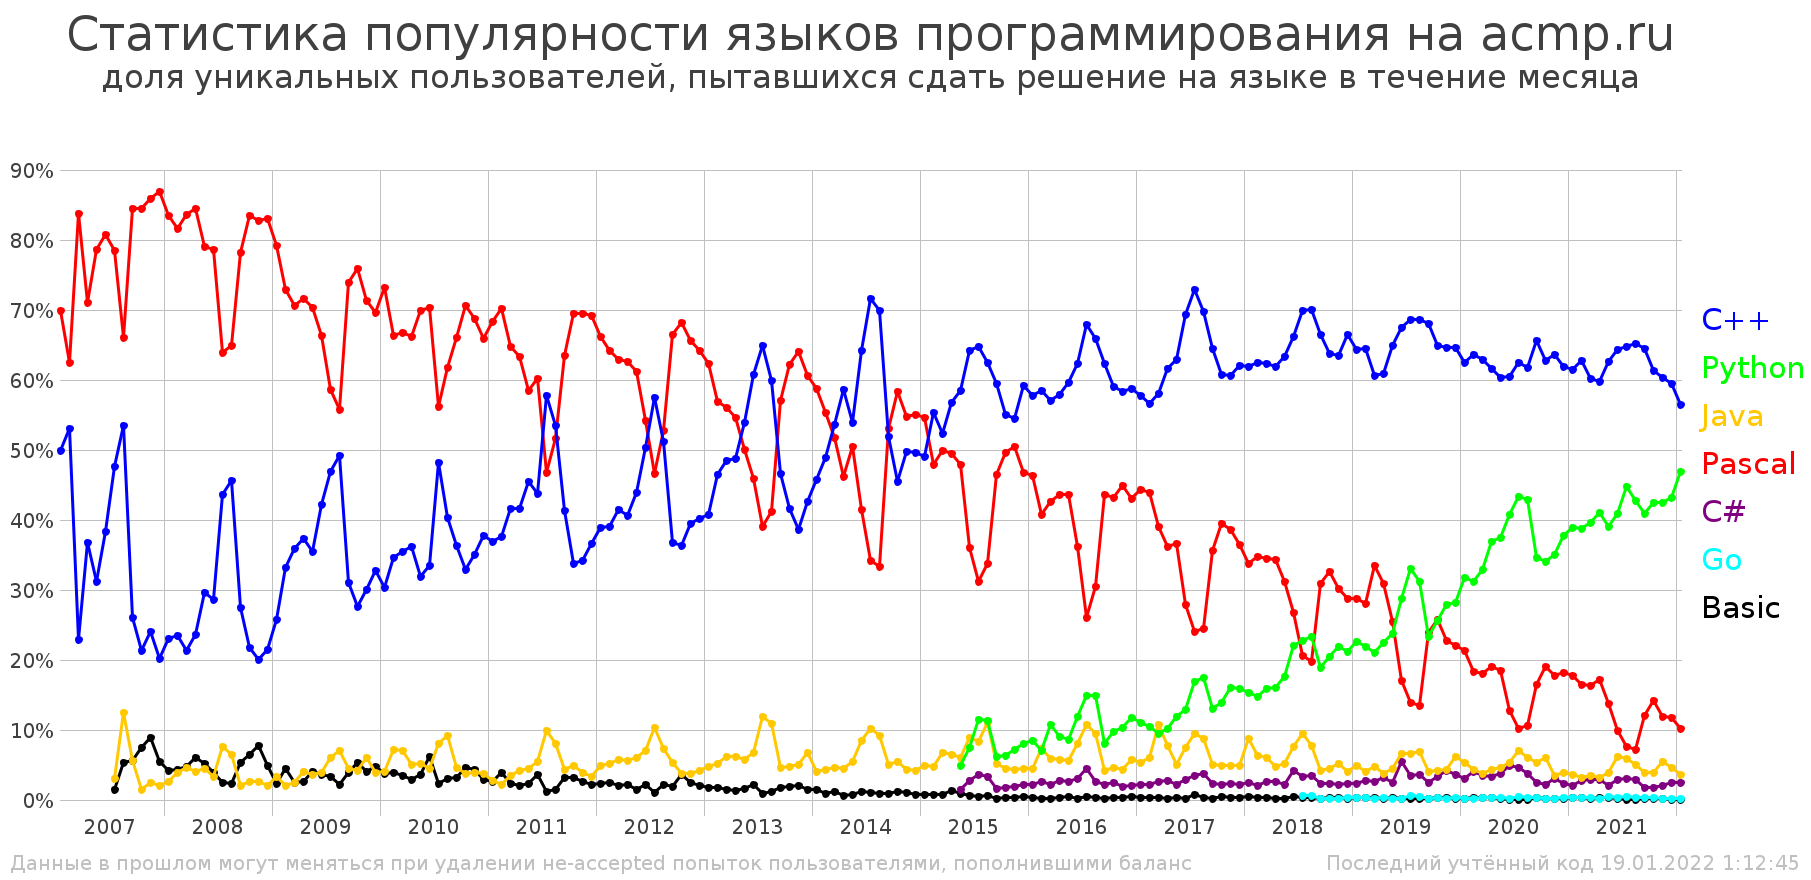

Data behind this chart, as committed beside it:
Статистика популярности языков программи…
количество уникальных пользователей, пыт…
month; C++; Python; Java; Pascal; C#; Go; Basic; all
="01.2007"; 5; 0; 0; 7; 0; 0; 0; 10
="02.2007"; 17; 0; 0; 20; 0; 0; 0; 32
="03.2007"; 17; 0; 0; 62; 0; 0; 0; 74
="04.2007"; 14; 0; 0; 27; 0; 0; 0; 38
="05.2007"; 19; 0; 0; 48; 0; 0; 0; 61
="06.2007"; 18; 0; 0; 38; 0; 0; 0; 47
="07.2007"; 31; 0; 2; 51; 0; 0; 1; 65
="08.2007"; 30; 0; 7; 37; 0; 0; 3; 56
="09.2007"; 42; 0; 9; 136; 0; 0; 9; 161
="10.2007"; 69; 0; 5; 273; 0; 0; 24; 323
="11.2007"; 87; 0; 9; 310; 0; 0; 32; 361
="12.2007"; 70; 0; 7; 301; 0; 0; 19; 346
="01.2008"; 87; 0; 10; 314; 0; 0; 16; 376
="02.2008"; 114; 0; 19; 396; 0; 0; 21; 485
="03.2008"; 98; 0; 21; 384; 0; 0; 22; 459
="04.2008"; 109; 0; 19; 389; 0; 0; 28; 460
="05.2008"; 126; 0; 19; 337; 0; 0; 22; 426
="06.2008"; 87; 0; 10; 239; 0; 0; 12; 304
="07.2008"; 86; 0; 15; 126; 0; 0; 5; 197
="08.2008"; 78; 0; 11; 111; 0; 0; 4; 171
="09.2008"; 144; 0; 11; 410; 0; 0; 28; 524
="10.2008"; 216; 0; 26; 826; 0; 0; 65; 990
="11.2008"; 266; 0; 36; 1098; 0; 0; 103; 1327
="12.2008"; 261; 0; 26; 1009; 0; 0; 59; 1214
="01.2009"; 241; 0; 31; 742; 0; 0; 22; 937
="02.2009"; 395; 0; 24; 867; 0; 0; 53; 1189
="03.2009"; 408; 0; 29; 801; 0; 0; 28; 1135
="04.2009"; 396; 0; 43; 758; 0; 0; 28; 1059
="05.2009"; 316; 0; 32; 626; 0; 0; 36; 890
="06.2009"; 282; 0; 26; 443; 0; 0; 24; 667
="07.2009"; 194; 0; 25; 243; 0; 0; 14; 414
="08.2009"; 223; 0; 32; 253; 0; 0; 10; 453
="09.2009"; 403; 0; 59; 958; 0; 0; 51; 1297
="10.2009"; 588; 0; 91; 1613; 0; 0; 113; 2126
="11.2009"; 565; 0; 114; 1337; 0; 0; 76; 1875
="12.2009"; 617; 0; 73; 1309; 0; 0; 90; 1878
="01.2010"; 484; 0; 64; 1166; 0; 0; 60; 1594
="02.2010"; 580; 0; 121; 1111; 0; 0; 67; 1676
="03.2010"; 650; 0; 129; 1221; 0; 0; 63; 1829
="04.2010"; 555; 0; 77; 1014; 0; 0; 45; 1530
="05.2010"; 414; 0; 67; 906; 0; 0; 47; 1296
="06.2010"; 327; 0; 44; 686; 0; 0; 61; 976
="07.2010"; 306; 0; 51; 357; 0; 0; 15; 635
="08.2010"; 261; 0; 60; 400; 0; 0; 20; 647
="09.2010"; 644; 0; 83; 1169; 0; 0; 57; 1769
="10.2010"; 1027; 0; 119; 2208; 0; 0; 145; 3125
="11.2010"; 1087; 0; 123; 2129; 0; 0; 137; 3098
="12.2010"; 984; 0; 97; 1716; 0; 0; 78; 2604
="01.2011"; 803; 0; 60; 1489; 0; 0; 57; 2176
="02.2011"; 860; 0; 52; 1603; 0; 0; 89; 2281
="03.2011"; 946; 0; 80; 1470; 0; 0; 52; 2268
="04.2011"; 846; 0; 87; 1290; 0; 0; 43; 2035
="05.2011"; 669; 0; 67; 862; 0; 0; 35; 1472
="06.2011"; 511; 0; 64; 702; 0; 0; 42; 1167
="07.2011"; 475; 0; 81; 384; 0; 0; 10; 821
="08.2011"; 499; 0; 75; 482; 0; 0; 14; 933
="09.2011"; 975; 0; 104; 1497; 0; 0; 77; 2357
="10.2011"; 1269; 0; 187; 2610; 0; 0; 123; 3753
... 123 more rows
